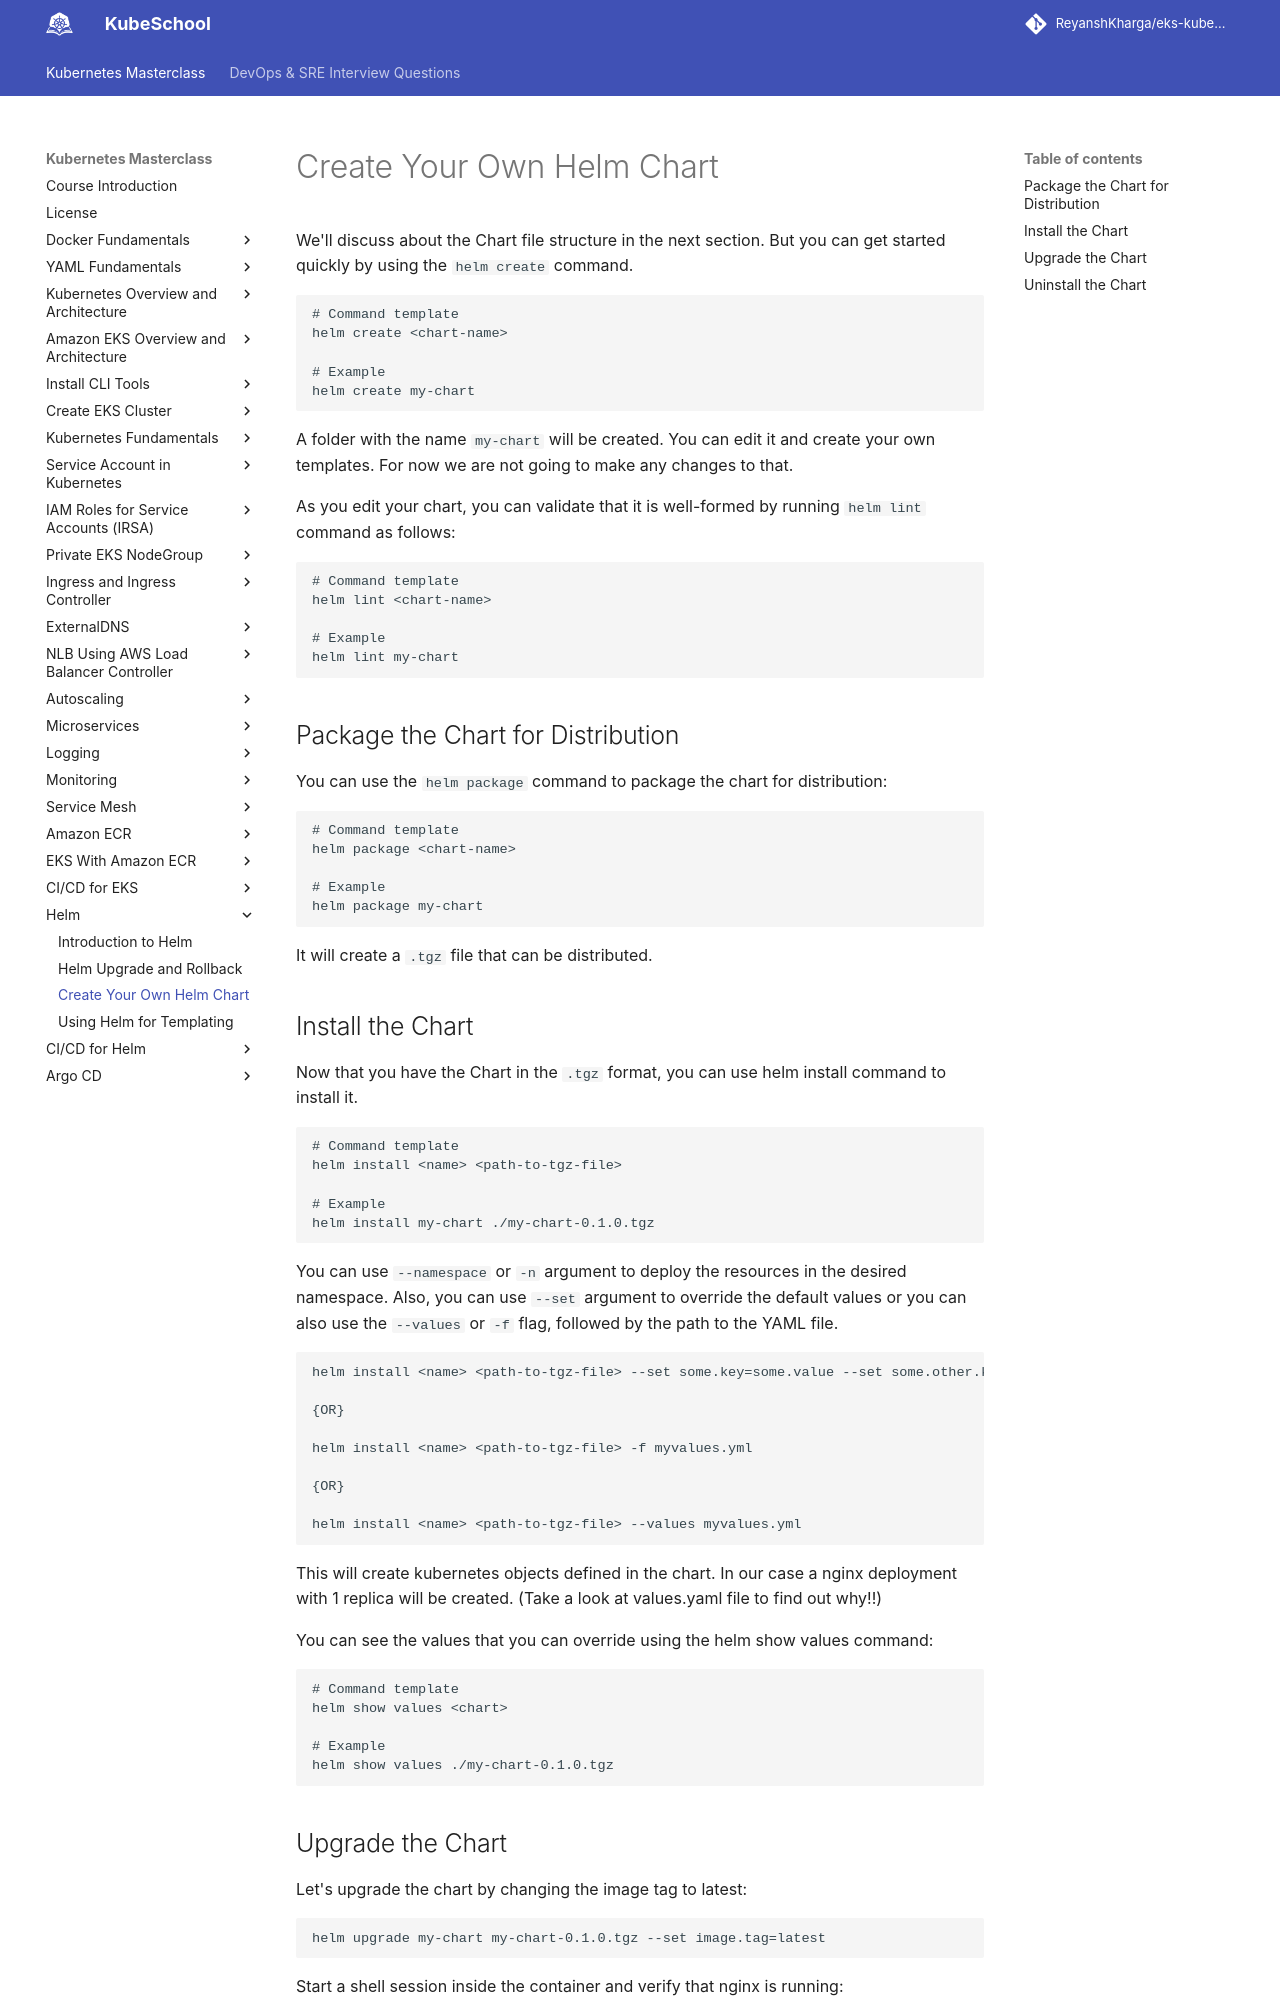

repository: ReyanshKharga/kloudkoncepts · page: kubernetes-on-eks/helm/create-your-own-helm-chart/index.html · generator: mkdocs

---
description: Learn how to create your own Helm chart for Kubernetes with our step-by-step guide. Understand the structure, components, and best practices for creating and customizing Helm charts. Start deploying your applications with ease.
---

# Create Your Own Helm Chart

We'll discuss about the Chart file structure in the next section. But you can get started quickly by using the `helm create` command.

```
# Command template
helm create <chart-name>

# Example
helm create my-chart
```

A folder with the name `my-chart` will be created. You can edit it and create your own templates. For now we are not going to make any changes to that.

As you edit your chart, you can validate that it is well-formed by running `helm lint` command as follows:

```
# Command template
helm lint <chart-name>

# Example
helm lint my-chart
```


## Package the Chart for Distribution

You can use the `helm package` command to package the chart for distribution:

```
# Command template
helm package <chart-name>

# Example
helm package my-chart
```

It will create a `.tgz` file that can be distributed.
